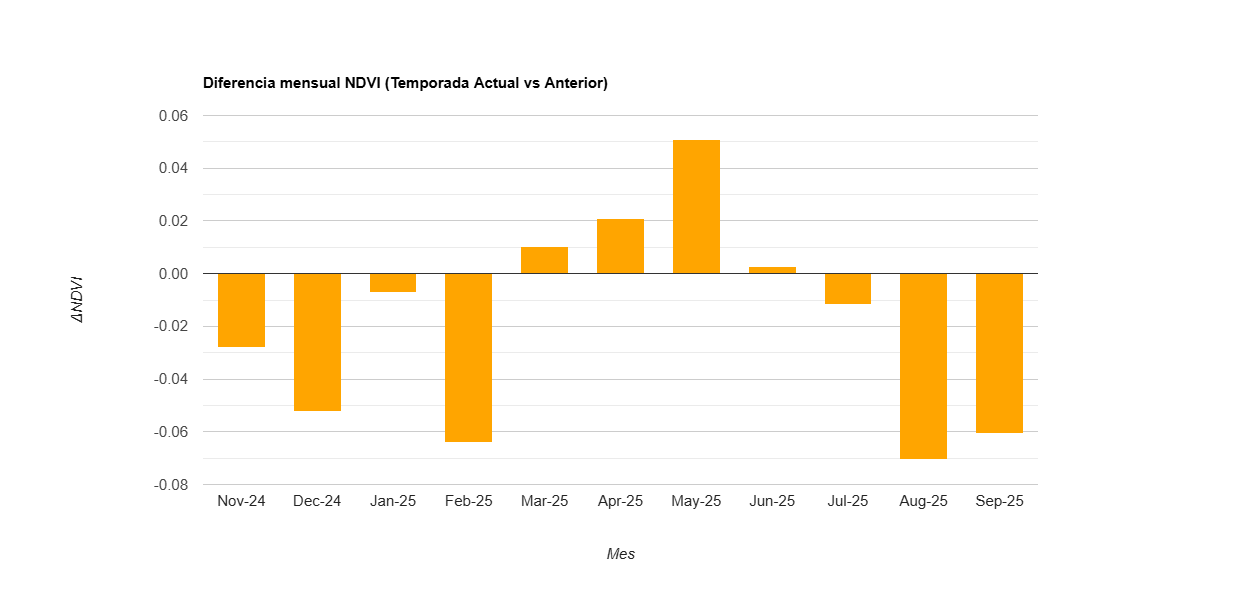

The table this chart was drawn from, first rows:
label, diff
Nov-24, -0.028
Dec-24, -0.052
Jan-25, -0.007
Feb-25, -0.064
Mar-25, 0.01
Apr-25, 0.021
May-25, 0.051
Jun-25, 0.003
Jul-25, -0.012
Aug-25, -0.07
Sep-25, -0.06
